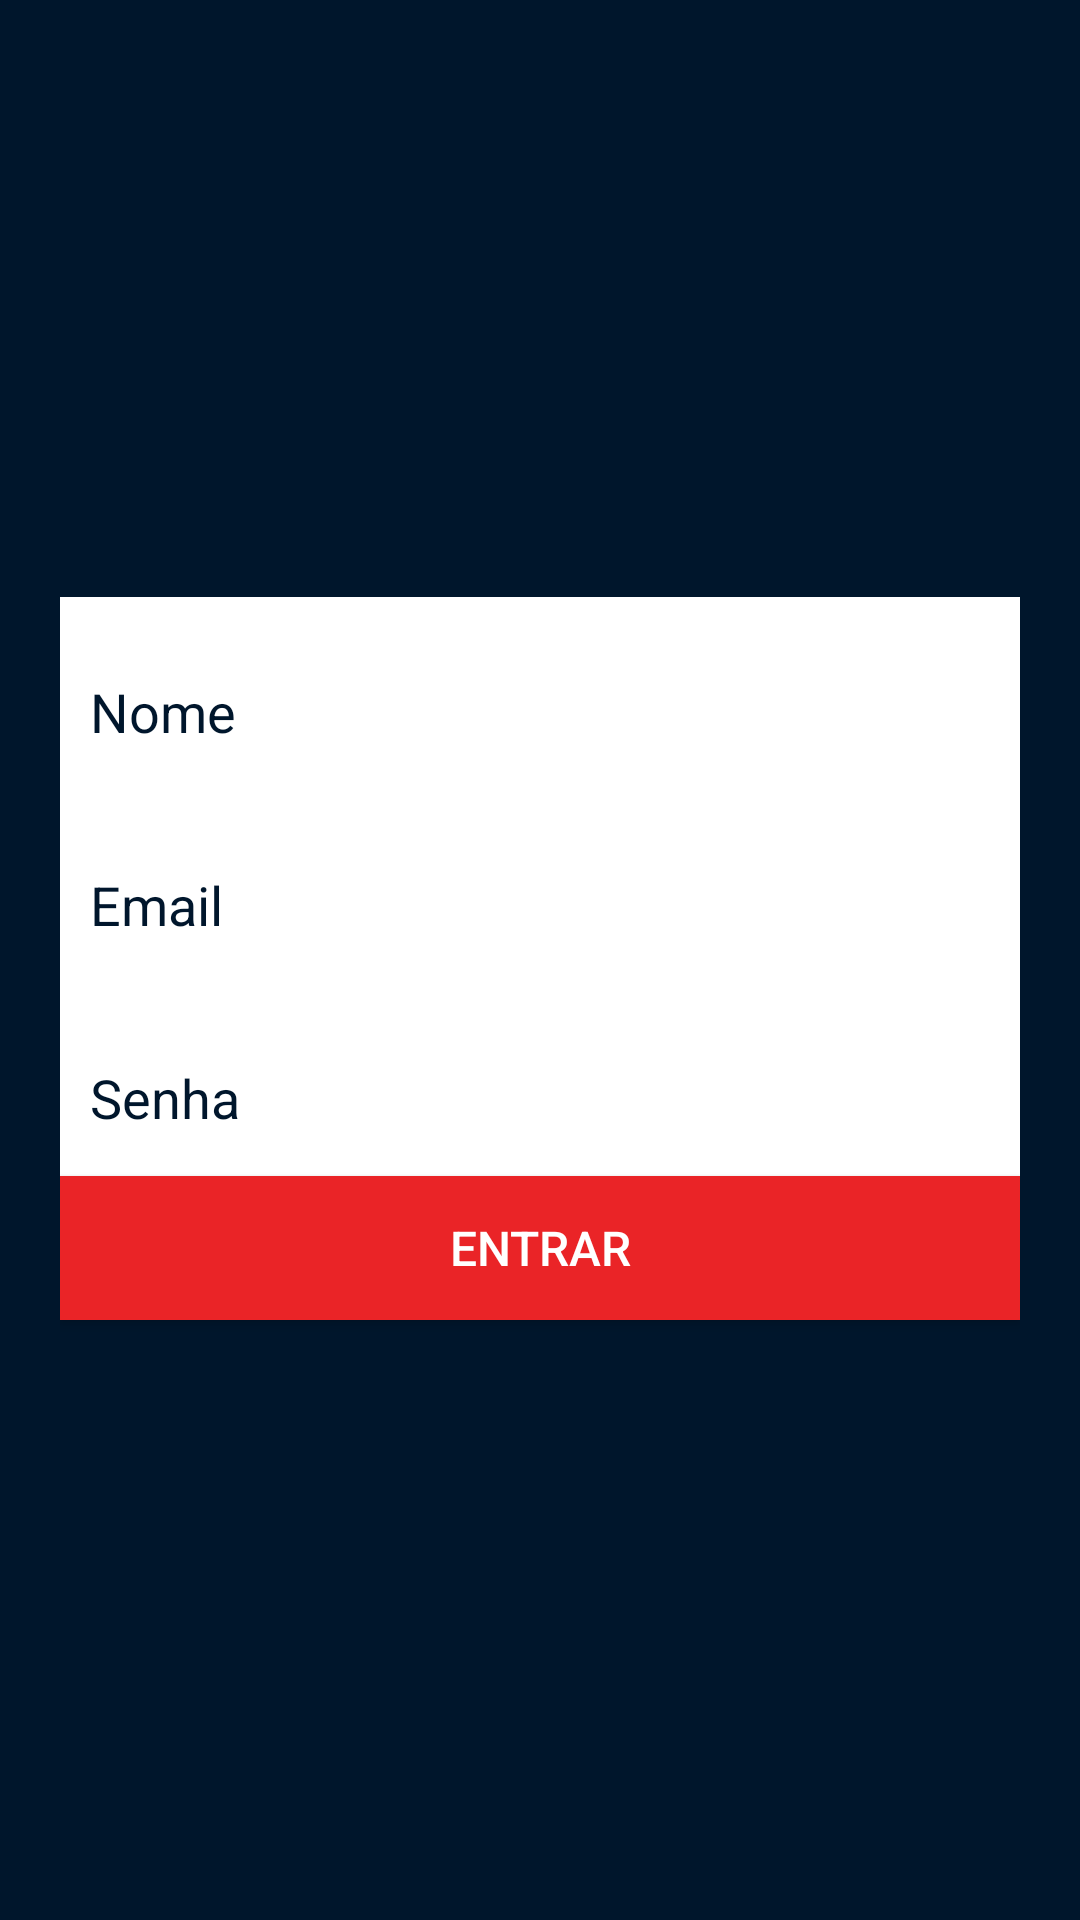

Produce the Android XML layout that renders to this screen, including the resource entries it uses.
<!-- AndroidManifest.xml: application theme AppTheme -->
<!-- res/layout/activity_act_login.xml -->
<?xml version="1.0" encoding="utf-8"?>
<androidx.constraintlayout.widget.ConstraintLayout xmlns:android="http://schemas.android.com/apk/res/android"
    xmlns:app="http://schemas.android.com/apk/res-auto"
    xmlns:tools="http://schemas.android.com/tools"
    android:layout_width="match_parent"
    android:layout_height="match_parent"
    android:padding="20dp"
    android:background="@color/app_background"
    tools:context=".ui.activities.ActLogin">

    <com.google.android.material.textfield.TextInputLayout
        android:id="@+id/login_name"
        android:layout_width="match_parent"
        android:layout_height="wrap_content"
        android:background="#fff"
        android:textColorHint="@color/app_background"
        android:padding="6dp"
        app:layout_constraintBottom_toTopOf="@+id/login_email"
        app:layout_constraintEnd_toEndOf="parent"
        app:layout_constraintStart_toStartOf="parent">

        <com.google.android.material.textfield.TextInputEditText
            android:id="@+id/name"
            android:inputType="textPersonName"
            android:layout_width="match_parent"
            android:layout_height="wrap_content"
            android:textColor="#1B1919"
            android:hint="Nome" />
    </com.google.android.material.textfield.TextInputLayout>

    <com.google.android.material.textfield.TextInputLayout
        android:id="@+id/login_email"
        android:layout_width="match_parent"
        android:layout_height="wrap_content"
        android:textColorHint="@color/app_background"
        android:background="#fff"
        android:padding="6dp"
        app:layout_constraintBottom_toTopOf="@+id/login_password"
        app:layout_constraintStart_toStartOf="parent">

        <com.google.android.material.textfield.TextInputEditText
            android:id="@+id/email"
            android:inputType="textWebEmailAddress"
            android:layout_width="match_parent"
            android:layout_height="wrap_content"
            android:textColor="#1B1919"
            android:hint="Email" />
    </com.google.android.material.textfield.TextInputLayout>

    <com.google.android.material.textfield.TextInputLayout
        android:id="@+id/login_password"
        android:layout_width="match_parent"
        android:layout_height="wrap_content"
        android:background="#fff"
        android:textColorHint="@color/app_background"
        android:padding="6dp"
        app:layout_constraintBottom_toTopOf="@+id/button_enter"
        app:layout_constraintEnd_toEndOf="parent"
        app:layout_constraintStart_toStartOf="parent">

        <com.google.android.material.textfield.TextInputEditText
            android:id="@+id/password"
            android:textColor="#1B1919"
            android:inputType="textWebPassword"
            android:layout_width="match_parent"
            android:layout_height="wrap_content"
            android:hint="Senha" />
    </com.google.android.material.textfield.TextInputLayout>

    <Button
        android:id="@+id/button_enter"
        android:layout_width="match_parent"
        android:layout_height="wrap_content"
        android:background="@color/app_main_collor"
        android:text="ENTRAR"
        android:textColor="#fff"
        android:textSize="16sp"
        android:layout_marginBottom="180dp"
        app:layout_constraintBottom_toBottomOf="parent"
        app:layout_constraintEnd_toEndOf="parent"
        app:layout_constraintStart_toStartOf="parent" />

    <ImageView
        android:id="@+id/imageView"
        android:layout_width="wrap_content"
        android:layout_height="200dp"
        android:scaleType="fitCenter"
        android:src="@drawable/marvel_logo"
        app:layout_constraintEnd_toEndOf="parent"
        app:layout_constraintStart_toStartOf="parent"
        app:layout_constraintTop_toTopOf="parent" />
</androidx.constraintlayout.widget.ConstraintLayout>
<!-- resources referenced by this layout -->
<resources>
  <color name="app_background">#00162c</color>
  <color name="app_main_collor">#EA2427</color>
  <style name="AppTheme" parent="Theme.AppCompat.NoActionBar">
          
          <item name="colorPrimary">#931E1E</item>
          <item name="colorPrimaryDark">#870305</item>
          <item name="colorAccent">@color/app_main_collor</item>
      </style>
</resources>
